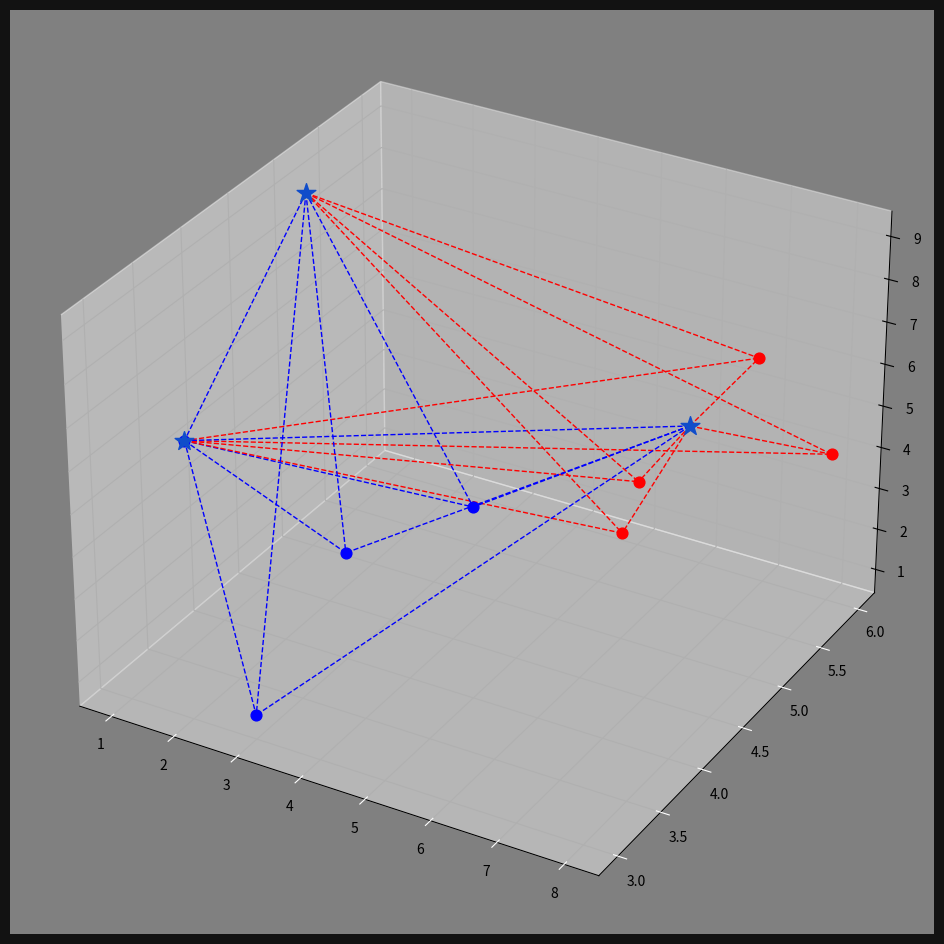

Reproduce this figure in Python.
import numpy as np 
import matplotlib.pyplot as plt
from collections import Counter

X = np.array([[2, 3,7],
              [3, 3,1],
              [3, 4,3],
              [5, 4,5],
              [5, 6,2],
              [6, 5,3],
              [8, 5,8],
              [8, 6,4]])

y = np.array(['blue', 'blue', 'blue', 'blue', 'red', 'red', 'red', 'red'])

X_test = np.array([[2, 3,7],
                   [7, 5,6],
                   [1, 5, 9]])


class Knn:
    def __init__(self, k):
        self.k = k

    def getDistance(self, p, q):
        return np.sqrt(np.sum((np.array(p) - np.array(q)) ** 2))

    def fit(self, X, y):
        self.X = X
        self.y = y

    def predict(self, X_test):
        y_pred = []
        
        for new_point in X_test:
            distances = []
            for i, point in enumerate(self.X):
                distance = self.getDistance(point, new_point)
                distances.append([distance, self.y[i]])
            
            categories = [category[1] for category in sorted(distances)[:self.k]]
            result = Counter(categories).most_common(1)[0][0]
            y_pred.append(result)
        
        return y_pred


        
    def visualize(self, X_test):
        fig = plt.figure(figsize=(15, 12))
        ax = fig.add_subplot(projection="3d")
        ax.grid(True, color="#323232")
        ax.set_facecolor("gray")
        ax.figure.set_facecolor("#121212")
        ax.tick_params(axis="x", color="white")
        ax.tick_params(axis="y", color="white")

        for i, point in enumerate(self.X):
            if self.y[i] == "blue":
                clr = "blue"
            else:
                clr = "red"
            ax.scatter(point[0], point[1], point[2], color=clr, s=60)

        for new_point in X_test:
            check = self.predict(new_point)
            clr = "#FF0000" if check == "red" else "#104DCA"
            ax.scatter(new_point[0], new_point[1], new_point[2], color=clr, marker="*", s=200, zorder=100)

            for c, point in enumerate(self.X):
                if y[c] == "blue":
                   clr ="blue"
                else:
                   clr ="red"
                ax.plot([new_point[0], point[0]], [new_point[1], point[1]], [new_point[2], point[2]], color=clr, linestyle="--", linewidth=1)

        plt.show()



clf = Knn(3)
clf.fit(X,y)
print(clf.predict(X_test))
clf.visualize(X_test)
y_pred = clf.predict(X_test)
print("Tahmin edilen sınıflar:", y_pred)


